Run: headless pygame with SDL's dummy video driver; simulated clock (each Clock.tick advances the game by its frame time, no real sleeping); random seed 0; keys injected as events and as key.get_pressed() state; mouse plan: one left click at the window centre at the start of phase 2, then a move to the lower-right quarter at the start of phase 3.
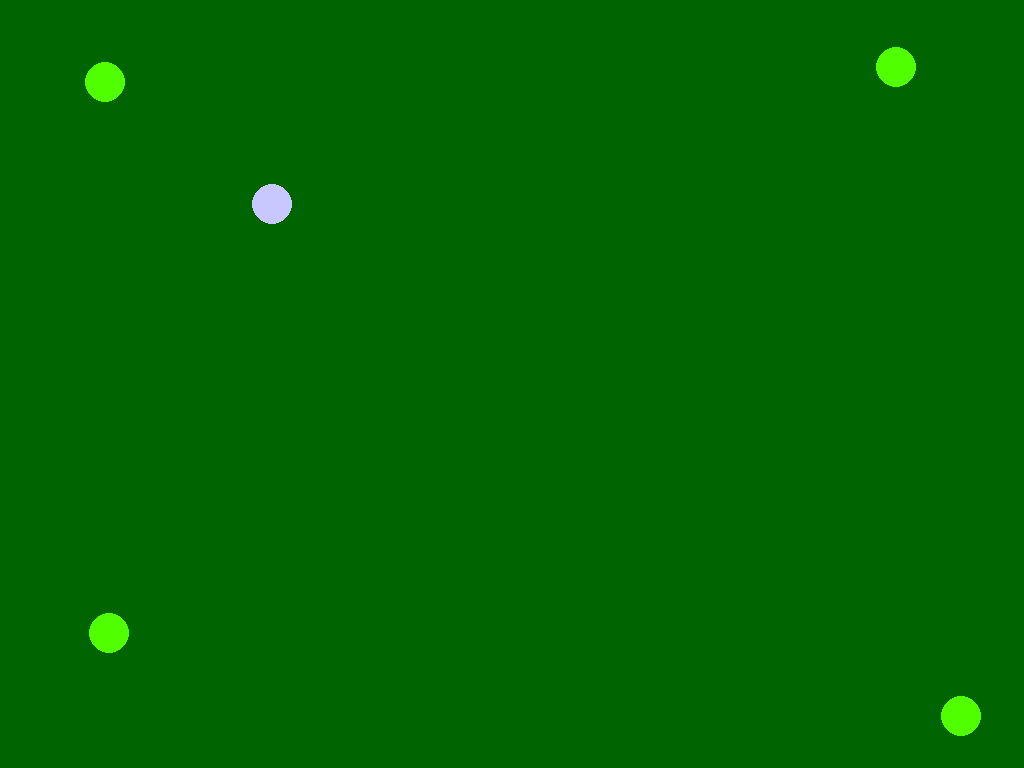
Frame 1 of 4 · flips 1–60 · no input
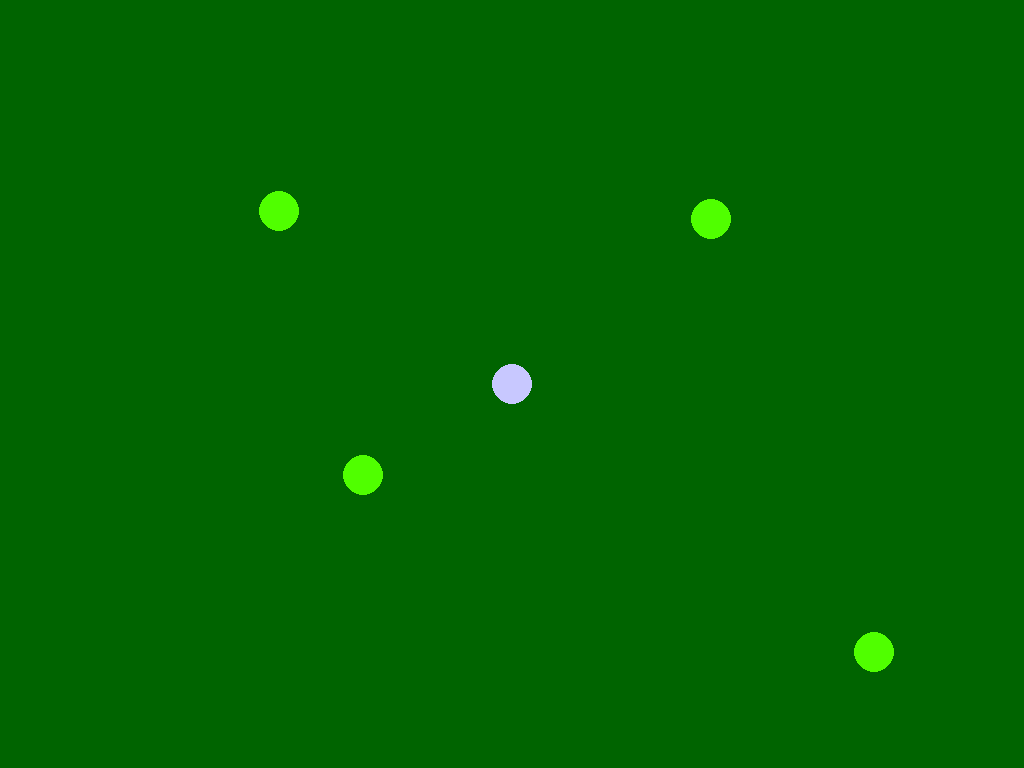
Frame 2 of 4 · flips 61–180 · clicked the window centre · tapped SPACE, RETURN · held RIGHT (→), D
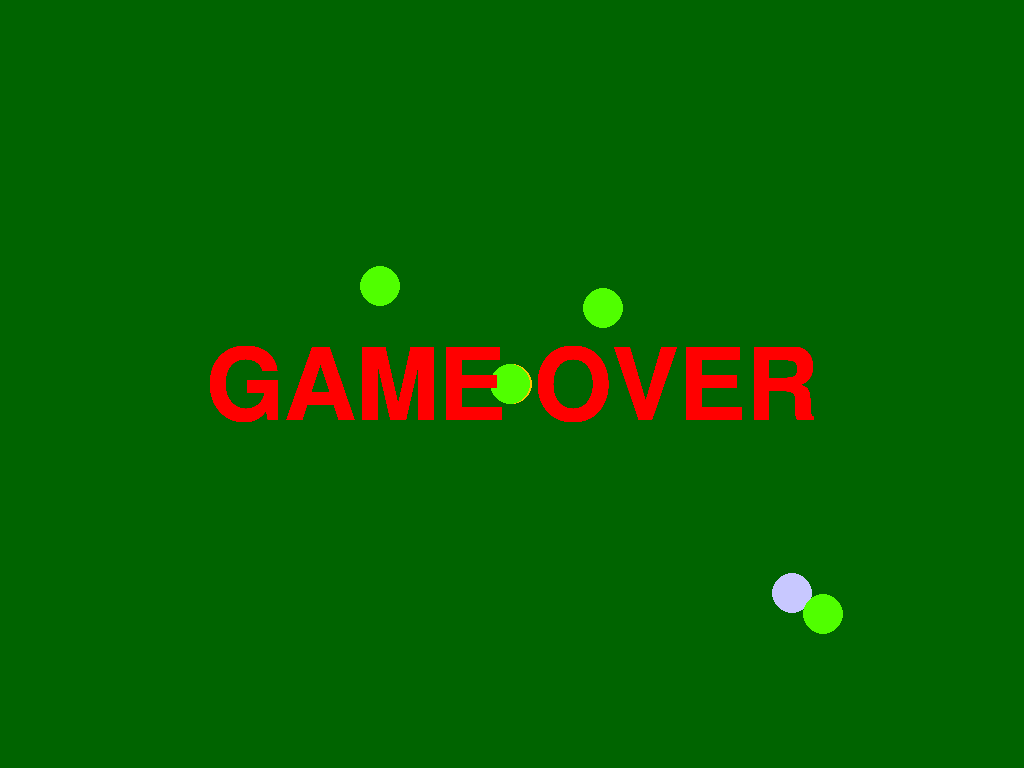
Frame 3 of 4 · flips 181–300 · moved the mouse to the lower-right quarter · held DOWN (↓), S
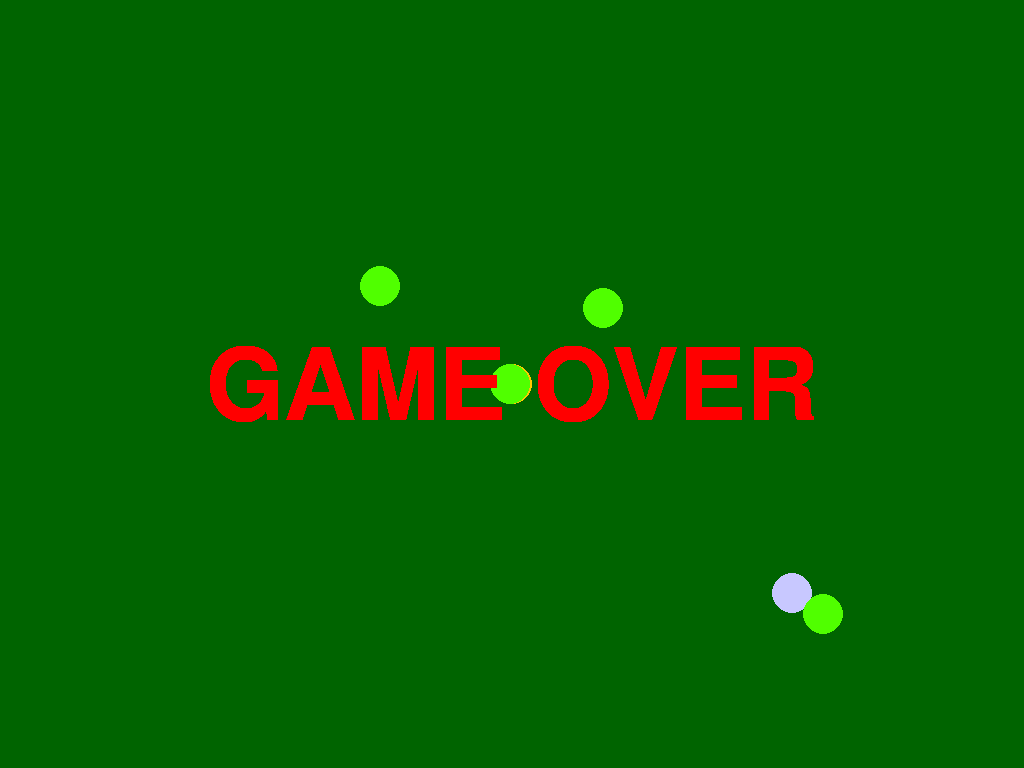
Frame 4 of 4 · flips 301–420 · held LEFT (←), A, UP (↑), W

The pygame program that drew these frames:

import pygame
from dataclasses import dataclass
import math
import pygame.freetype


pygame.init()
WIDTH, HEIGHT = 1024, 768
screen = pygame.display.set_mode((WIDTH, HEIGHT))
pygame.display.set_caption("K'tah")
clock = pygame.time.Clock()

font = pygame.freetype.SysFont('sans', 100)

frozen = False
UNFREEZE = pygame.USEREVENT + 1

scarecrow = None
REMOVE_SCARECROW = pygame.USEREVENT + 2


@dataclass
class Agent:
    x: int
    y: int
    radius: int
    speed: int
    color: tuple

    def draw(self):
        pygame.draw.circle(screen, self.color, (self.x, self.y), self.radius)

    def move_towards(self, target):
        dx = target[0] - self.x
        dy = target[1] - self.y
        distance = math.hypot(dx, dy)
        if distance > 3.0:
            # Allow three pixels of leeway to avoid jittering
            self.x += (dx / distance) * self.speed
            self.y += (dy / distance) * self.speed

    def is_collided_with(self, other):
        distance = math.hypot(self.x - other.x, self.y - other.y)
        return distance < (self.radius + other.radius)


@dataclass
class Player(Agent):
    x: int = WIDTH // 2
    y: int = HEIGHT // 2
    radius: int = 20
    speed: int = 5
    color: tuple = (200, 200, 255)

    def teleport(self, pos):
        self.x, self.y = pos

    def is_caught_by_any_of(self, zombies):
        for zombie in zombies:
            if self.is_collided_with(zombie):
                return True
        return False


@dataclass
class Zombie(Agent):
    speed: int = 2
    radius: int = 20
    color: tuple = (80, 255, 0)


player = Player()
zombies = [
    Zombie(x=20, y=20, speed=1.8),
    Zombie(x=WIDTH-20, y=20),
    Zombie(x=20, y=HEIGHT-20, speed=2.5),
    Zombie(x=WIDTH-20, y=HEIGHT-20, speed=0.9)]


def draw_scene():
    if player.is_caught_by_any_of(zombies):
        text_rect = font.get_rect("GAME OVER")
        x = (WIDTH - text_rect.width) // 2
        y = (HEIGHT - text_rect.height) // 2
        font.render_to(screen, (x, y), "GAME OVER", (255, 0, 0))
        pygame.display.flip()
        return

    player.move_towards(pygame.mouse.get_pos())

    screen.fill((0, 100, 0))

    if scarecrow is not None:
        pygame.draw.circle(screen, (255, 200, 0), scarecrow, 20)

    player.draw()
    for zombie in zombies:
        zombie.draw()
    for zombie in zombies:
        if not frozen:
            target = scarecrow or (player.x, player.y)
            zombie.move_towards(target)

    clock.tick(60)
    pygame.display.flip()


while True:
    for event in pygame.event.get():
        if event.type == pygame.QUIT:
            pygame.quit()
            raise SystemExit

        if event.type == pygame.MOUSEBUTTONDOWN:
            player.teleport(event.pos)

        elif event.type == pygame.KEYDOWN:
            if event.key == pygame.K_f:
                if not frozen:
                    frozen = True
                    pygame.time.set_timer(UNFREEZE, 5000, loops=1)
            elif event.key == pygame.K_s:
                if scarecrow is None:
                    scarecrow = (player.x, player.y)
                    pygame.time.set_timer(REMOVE_SCARECROW, 5000, loops=1)

        elif event.type == UNFREEZE:
            frozen = False
        elif event.type == REMOVE_SCARECROW:
            scarecrow = None

    clock.tick(60)
    draw_scene()
